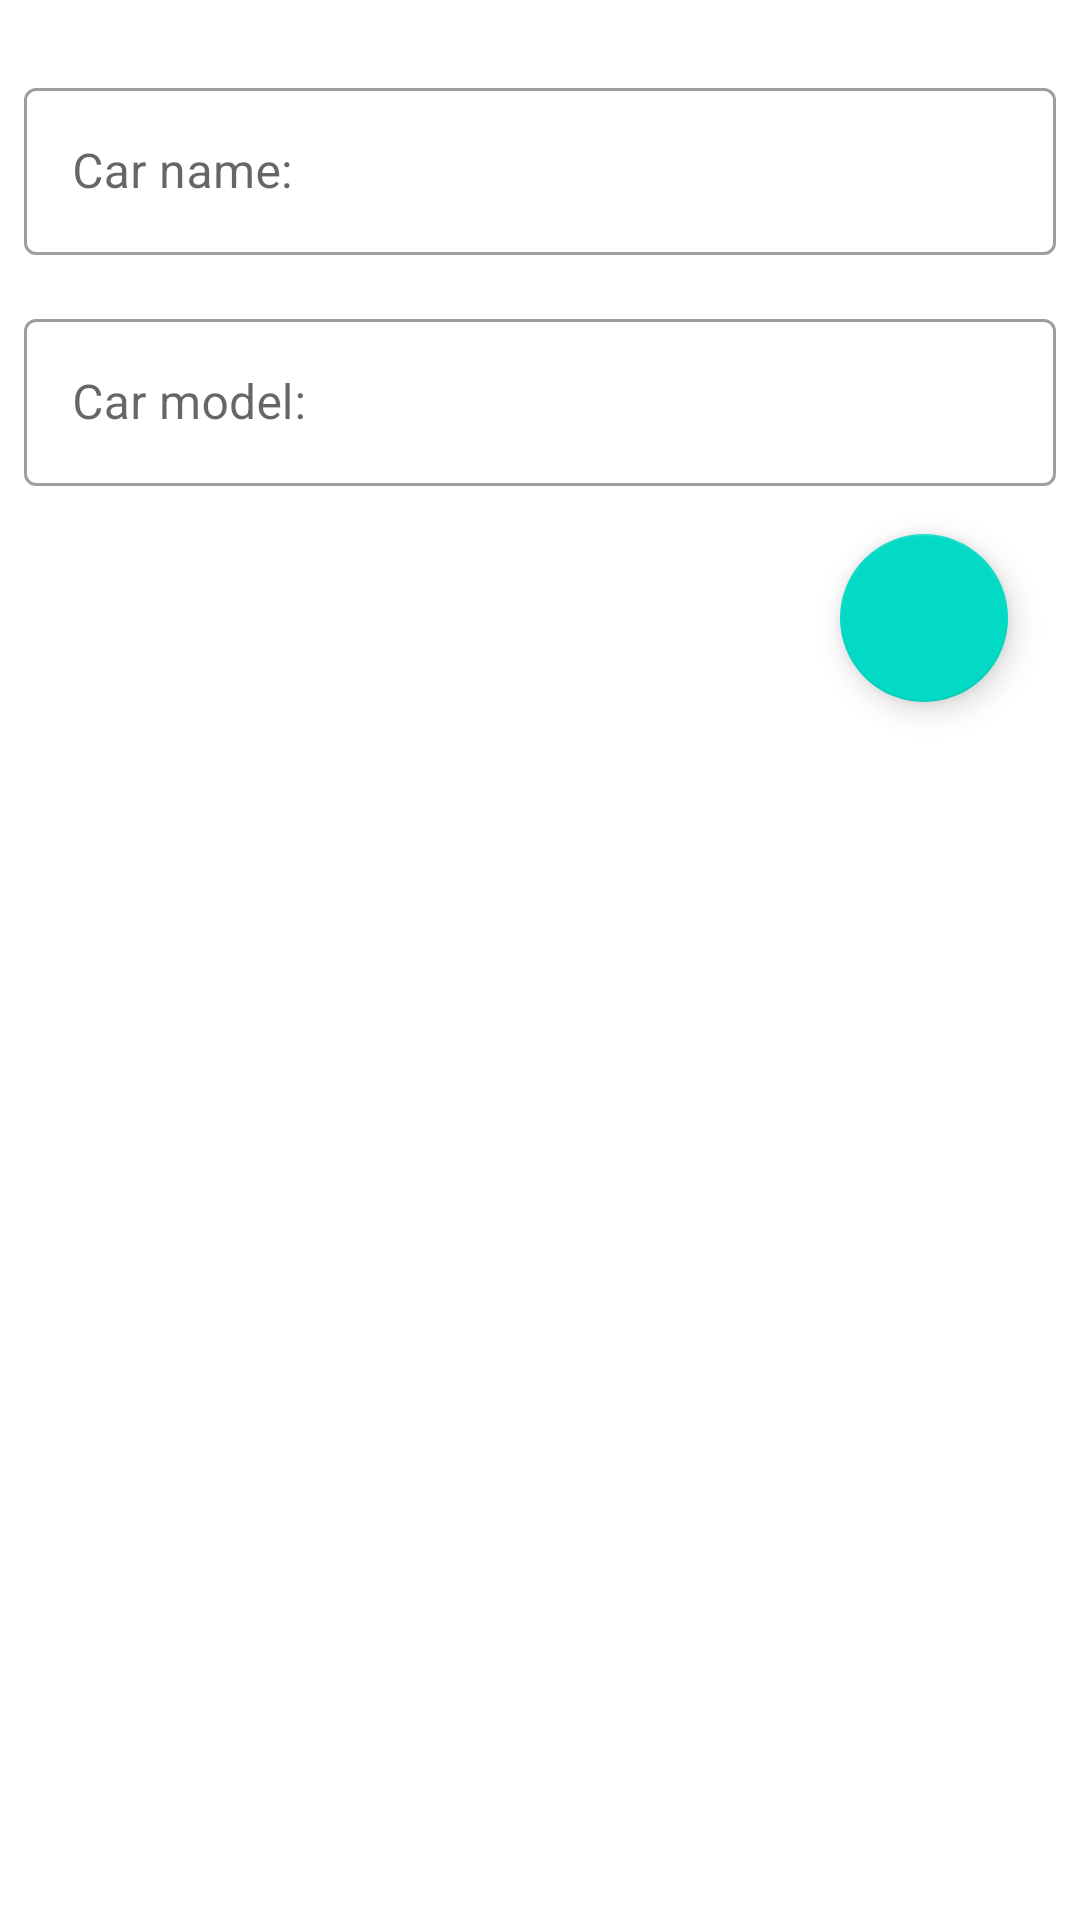

This screen was rendered from an Android layout file. Write that file and the resources it references.
<!-- AndroidManifest.xml: application theme Theme.TaskManagment -->
<!-- res/layout/fragment_dashboard.xml -->
<?xml version="1.0" encoding="utf-8"?>
<LinearLayout xmlns:android="http://schemas.android.com/apk/res/android"
    xmlns:tools="http://schemas.android.com/tools"
    android:layout_width="match_parent"
    android:layout_height="match_parent"
    android:orientation="vertical"
    android:padding="8dp"
    tools:context=".ui.fragment.dashboard.DashboardFragment">

    <com.google.android.material.textfield.TextInputLayout
        style="@style/Widget.MaterialComponents.TextInputLayout.OutlinedBox"
        android:layout_width="match_parent"
        android:layout_height="wrap_content"
        android:layout_marginVertical="16dp">

        <com.google.android.material.textfield.TextInputEditText
            android:id="@+id/et_name"
            android:layout_width="match_parent"
            android:layout_height="wrap_content"
            android:hint="@string/car_name"
            android:inputType="textCapWords" />

    </com.google.android.material.textfield.TextInputLayout>

    <com.google.android.material.textfield.TextInputLayout
        style="@style/Widget.MaterialComponents.TextInputLayout.OutlinedBox"
        android:layout_width="match_parent"
        android:layout_height="wrap_content">

        <com.google.android.material.textfield.TextInputEditText
            android:id="@+id/et_model"
            style="@style/ThemeOverlay.Material3.AutoCompleteTextView.OutlinedBox"
            android:layout_width="match_parent"
            android:layout_height="wrap_content"
            android:hint="@string/car_model"
            android:inputType="textCapWords" />

    </com.google.android.material.textfield.TextInputLayout>

    <com.google.android.material.floatingactionbutton.FloatingActionButton
        android:id="@+id/fab_save"
        android:layout_width="wrap_content"
        android:layout_height="wrap_content"
        android:layout_gravity="end|bottom"
        android:layout_margin="16dp"
        android:layout_marginTop="40dp"
        android:src="@drawable/baseline_cloud_upload_24" />

</LinearLayout>
<!-- resources referenced by this layout -->
<resources>
  <string name="car_model">Car model:</string>
  <string name="car_name">Car name:</string>
  <style name="Theme.TaskManagment" parent="Theme.MaterialComponents.DayNight.DarkActionBar">
          
          <item name="colorPrimary">@color/purple_500</item>
          <item name="colorPrimaryVariant">@color/blue</item>
          <item name="colorOnPrimary">@color/white</item>
          
          <item name="colorSecondary">@color/teal_200</item>
          <item name="colorSecondaryVariant">@color/teal_700</item>
          <item name="colorOnSecondary">@color/black</item>
          
          <item name="android:statusBarColor">@color/black</item>
          
      </style>
  <color name="purple_500">#FF6200EE</color>
  <color name="blue">#2196F3</color>
  <color name="white">#FFFFFFFF</color>
  <color name="teal_200">#FF03DAC5</color>
  <color name="teal_700">#FF018786</color>
  <color name="black">#FF000000</color>
</resources>
